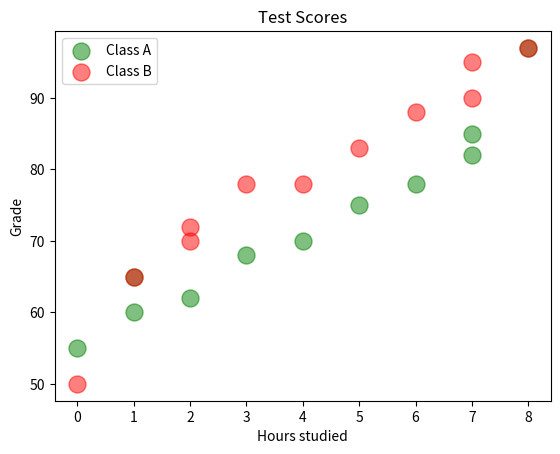

Write the Python code that produced this figure.
# scatter plots = shows the relationshio between two variables
#                 Helps to identify a correlation (+, -, None)
#                 example: study hours vs. test scores

import numpy as np
import matplotlib.pyplot as plt

x1 = np.array([0, 1, 1, 2, 3, 4, 5, 6, 7, 7, 8]) #Hours studied
y1 = np.array([55, 60 ,65, 62, 68, 70, 75, 78, 82, 85, 97]) #grades

x2 = np.array([0, 1, 2, 2, 3, 4, 5, 6, 7, 7, 8])
y2 = np.array([50, 65, 70, 72, 78, 78, 83, 88, 90, 95, 97])

plt.scatter(x1,y1, color="green",
                   alpha=0.5, #Alpha is the transparentcy fo the dots(Not transparentcy removed. itss whats left. so 0.1 is really low!)
                   s = 150, #S is jsut the size of the dots
                   label="Class A")

plt.scatter(x2,y2, color="red",
                   alpha=0.5,
                   s = 150,
                   label="Class B")

plt.title("Test Scores")
plt.xlabel("Hours studied")
plt.ylabel("Grade")

plt.legend() #Legend function is the top left conor, showing whats the meaning of each color means
plt.show()




